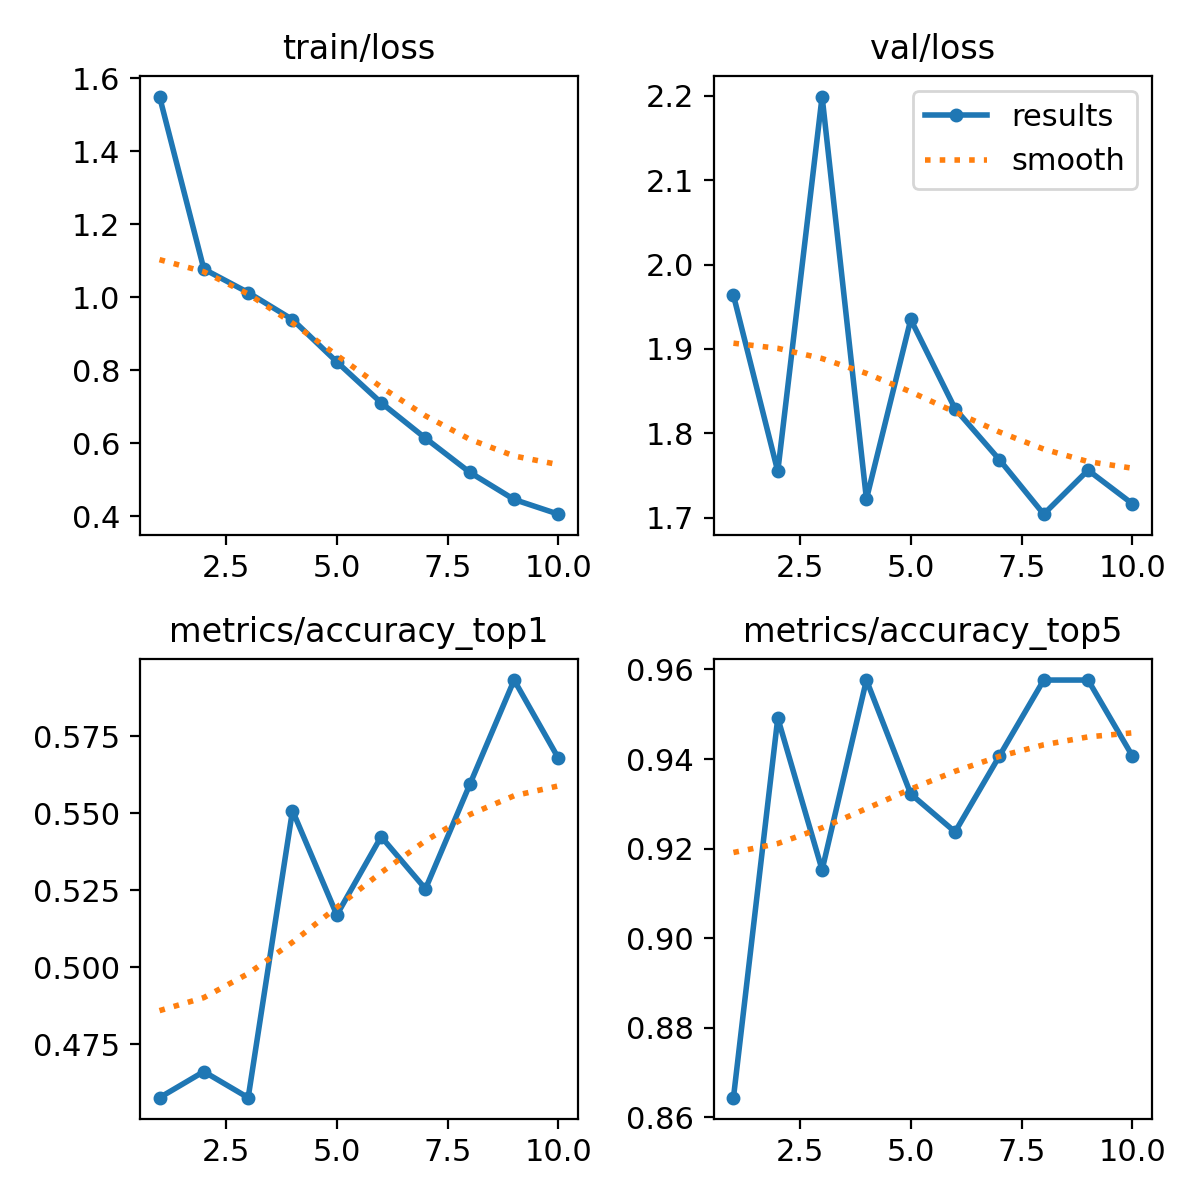

Values plotted in this chart, from the file beside it:
epoch, time, train/loss, metrics/accuracy_top1, metrics/accuracy_top5, val/loss, lr/pg0, lr/pg1, lr/pg2
1, 435.9, 1.55, 0.4576, 0.8644, 1.964, 0.0002553, 0.0002553, 0.0002553
2, 869.7, 1.077, 0.4661, 0.9492, 1.755, 0.000461, 0.000461, 0.000461
3, 1292, 1.013, 0.4576, 0.9153, 2.199, 0.0006159, 0.0006159, 0.0006159
4, 1729, 0.9389, 0.5508, 0.9576, 1.722, 0.0005406, 0.0005406, 0.0005406
5, 2167, 0.8229, 0.517, 0.9322, 1.935, 0.0004645, 0.0004645, 0.0004645
6, 2598, 0.7109, 0.5424, 0.9237, 1.829, 0.0003883, 0.0003883, 0.0003883
7, 3033, 0.6137, 0.5254, 0.9407, 1.769, 0.0003122, 0.0003122, 0.0003122
8, 3467, 0.5201, 0.5593, 0.9576, 1.704, 0.0002361, 0.0002361, 0.0002361
9, 3907, 0.4457, 0.5932, 0.9576, 1.756, 0.00016, 0.00016, 0.00016
10, 4340, 0.4054, 0.5678, 0.9407, 1.716, 8.3821e-05, 8.3821e-05, 8.3821e-05
